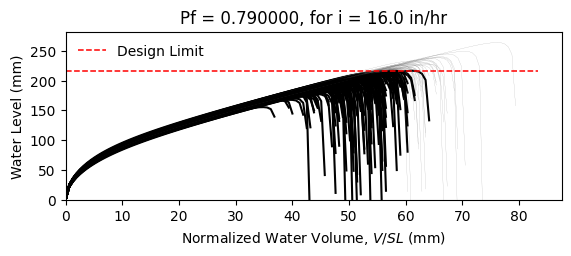

Data behind this chart, as committed beside it:
W8X18, L = 360.0 in, slope = 0.020833333333333332 in/in, dead load = 6.944444444444444e-05 kip/in…
zwlim AISC Appendix 2, zwlim DAMP, zwlim Proposed for ASCE 7, zwlim Neglect Ponding, dhnom Denver, dhnom New York, dhnom New Orleans, dh Denver, dh New York, dh New Orleans, dmax
6.663, 5.007, 5.883, 8.96, 1.572, 1.572, 1.572, 5.098, 5.098, 5.098, 8.354, Fail, 
6.663, 5.007, 5.883, 8.96, 1.572, 1.572, 1.572, 5.098, 5.098, 5.098, 7.589, Fail, 
6.663, 5.007, 5.883, 8.96, 1.572, 1.572, 1.572, 5.098, 5.098, 5.098, 7.527, Fail, 
6.663, 5.007, 5.883, 8.96, 1.572, 1.572, 1.572, 5.098, 5.098, 5.098, 8.708, Safe, 
6.663, 5.007, 5.883, 8.96, 1.572, 1.572, 1.572, 5.098, 5.098, 5.098, 6.97, Fail, 
6.663, 5.007, 5.883, 8.96, 1.572, 1.572, 1.572, 5.098, 5.098, 5.098, 10.38, Safe, 
6.663, 5.007, 5.883, 8.96, 1.572, 1.572, 1.572, 5.098, 5.098, 5.098, 8.003, Fail, 
6.663, 5.007, 5.883, 8.96, 1.572, 1.572, 1.572, 5.098, 5.098, 5.098, 7.331, Fail, 
6.663, 5.007, 5.883, 8.96, 1.572, 1.572, 1.572, 5.098, 5.098, 5.098, 8.379, Fail, 
6.663, 5.007, 5.883, 8.96, 1.572, 1.572, 1.572, 5.098, 5.098, 5.098, 7.857, Fail, 
6.663, 5.007, 5.883, 8.96, 1.572, 1.572, 1.572, 5.098, 5.098, 5.098, 6.813, Fail, 
6.663, 5.007, 5.883, 8.96, 1.572, 1.572, 1.572, 5.098, 5.098, 5.098, 6.692, Fail, 
6.663, 5.007, 5.883, 8.96, 1.572, 1.572, 1.572, 5.098, 5.098, 5.098, 8.66, Safe, 
6.663, 5.007, 5.883, 8.96, 1.572, 1.572, 1.572, 5.098, 5.098, 5.098, 7.512, Fail, 
6.663, 5.007, 5.883, 8.96, 1.572, 1.572, 1.572, 5.098, 5.098, 5.098, 8.453, Fail, 
6.663, 5.007, 5.883, 8.96, 1.572, 1.572, 1.572, 5.098, 5.098, 5.098, 7.858, Fail, 
6.663, 5.007, 5.883, 8.96, 1.572, 1.572, 1.572, 5.098, 5.098, 5.098, 8.115, Fail, 
6.663, 5.007, 5.883, 8.96, 1.572, 1.572, 1.572, 5.098, 5.098, 5.098, 8.912, Safe, 
6.663, 5.007, 5.883, 8.96, 1.572, 1.572, 1.572, 5.098, 5.098, 5.098, 7.383, Fail, 
6.663, 5.007, 5.883, 8.96, 1.572, 1.572, 1.572, 5.098, 5.098, 5.098, 7.865, Fail, 
6.663, 5.007, 5.883, 8.96, 1.572, 1.572, 1.572, 5.098, 5.098, 5.098, 7.227, Fail, 
6.663, 5.007, 5.883, 8.96, 1.572, 1.572, 1.572, 5.098, 5.098, 5.098, 8.508, Fail, 
6.663, 5.007, 5.883, 8.96, 1.572, 1.572, 1.572, 5.098, 5.098, 5.098, 8.357, Fail, 
6.663, 5.007, 5.883, 8.96, 1.572, 1.572, 1.572, 5.098, 5.098, 5.098, 7.98, Fail, 
6.663, 5.007, 5.883, 8.96, 1.572, 1.572, 1.572, 5.098, 5.098, 5.098, 7.814, Fail, 
6.663, 5.007, 5.883, 8.96, 1.572, 1.572, 1.572, 5.098, 5.098, 5.098, 6.97, Fail, 
6.663, 5.007, 5.883, 8.96, 1.572, 1.572, 1.572, 5.098, 5.098, 5.098, 8.459, Fail, 
6.663, 5.007, 5.883, 8.96, 1.572, 1.572, 1.572, 5.098, 5.098, 5.098, 7.945, Fail, 
6.663, 5.007, 5.883, 8.96, 1.572, 1.572, 1.572, 5.098, 5.098, 5.098, 7.45, Fail, 
6.663, 5.007, 5.883, 8.96, 1.572, 1.572, 1.572, 5.098, 5.098, 5.098, 8.871, Safe, 
6.663, 5.007, 5.883, 8.96, 1.572, 1.572, 1.572, 5.098, 5.098, 5.098, 8.416, Fail, 
6.663, 5.007, 5.883, 8.96, 1.572, 1.572, 1.572, 5.098, 5.098, 5.098, 8.209, Fail, 
6.663, 5.007, 5.883, 8.96, 1.572, 1.572, 1.572, 5.098, 5.098, 5.098, 7.601, Fail, 
6.663, 5.007, 5.883, 8.96, 1.572, 1.572, 1.572, 5.098, 5.098, 5.098, 8.888, Safe, 
6.663, 5.007, 5.883, 8.96, 1.572, 1.572, 1.572, 5.098, 5.098, 5.098, 8.439, Fail, 
6.663, 5.007, 5.883, 8.96, 1.572, 1.572, 1.572, 5.098, 5.098, 5.098, 7.38, Fail, 
6.663, 5.007, 5.883, 8.96, 1.572, 1.572, 1.572, 5.098, 5.098, 5.098, 8.081, Fail, 
6.663, 5.007, 5.883, 8.96, 1.572, 1.572, 1.572, 5.098, 5.098, 5.098, 8.443, Fail, 
6.663, 5.007, 5.883, 8.96, 1.572, 1.572, 1.572, 5.098, 5.098, 5.098, 8.789, Safe, 
6.663, 5.007, 5.883, 8.96, 1.572, 1.572, 1.572, 5.098, 5.098, 5.098, 6.904, Fail, 
6.663, 5.007, 5.883, 8.96, 1.572, 1.572, 1.572, 5.098, 5.098, 5.098, 9.166, Safe, 
6.663, 5.007, 5.883, 8.96, 1.572, 1.572, 1.572, 5.098, 5.098, 5.098, 7.742, Fail, 
6.663, 5.007, 5.883, 8.96, 1.572, 1.572, 1.572, 5.098, 5.098, 5.098, 7.805, Fail, 
6.663, 5.007, 5.883, 8.96, 1.572, 1.572, 1.572, 5.098, 5.098, 5.098, 7.975, Fail, 
6.663, 5.007, 5.883, 8.96, 1.572, 1.572, 1.572, 5.098, 5.098, 5.098, 8.676, Safe, 
6.663, 5.007, 5.883, 8.96, 1.572, 1.572, 1.572, 5.098, 5.098, 5.098, 7.085, Fail, 
6.663, 5.007, 5.883, 8.96, 1.572, 1.572, 1.572, 5.098, 5.098, 5.098, 8.11, Fail, 
6.663, 5.007, 5.883, 8.96, 1.572, 1.572, 1.572, 5.098, 5.098, 5.098, 7.381, Fail, 
6.663, 5.007, 5.883, 8.96, 1.572, 1.572, 1.572, 5.098, 5.098, 5.098, 8.043, Fail, 
6.663, 5.007, 5.883, 8.96, 1.572, 1.572, 1.572, 5.098, 5.098, 5.098, 7.385, Fail, 
6.663, 5.007, 5.883, 8.96, 1.572, 1.572, 1.572, 5.098, 5.098, 5.098, 8.459, Fail, 
6.663, 5.007, 5.883, 8.96, 1.572, 1.572, 1.572, 5.098, 5.098, 5.098, 6.611, Fail, 
6.663, 5.007, 5.883, 8.96, 1.572, 1.572, 1.572, 5.098, 5.098, 5.098, 8.162, Fail, 
6.663, 5.007, 5.883, 8.96, 1.572, 1.572, 1.572, 5.098, 5.098, 5.098, 7.581, Fail, 
6.663, 5.007, 5.883, 8.96, 1.572, 1.572, 1.572, 5.098, 5.098, 5.098, 9.097, Safe, 
6.663, 5.007, 5.883, 8.96, 1.572, 1.572, 1.572, 5.098, 5.098, 5.098, 7.29, Fail, 
6.663, 5.007, 5.883, 8.96, 1.572, 1.572, 1.572, 5.098, 5.098, 5.098, 7.819, Fail, 
6.663, 5.007, 5.883, 8.96, 1.572, 1.572, 1.572, 5.098, 5.098, 5.098, 7.394, Fail, 
6.663, 5.007, 5.883, 8.96, 1.572, 1.572, 1.572, 5.098, 5.098, 5.098, 7.085, Fail, 
... 142 more rows
